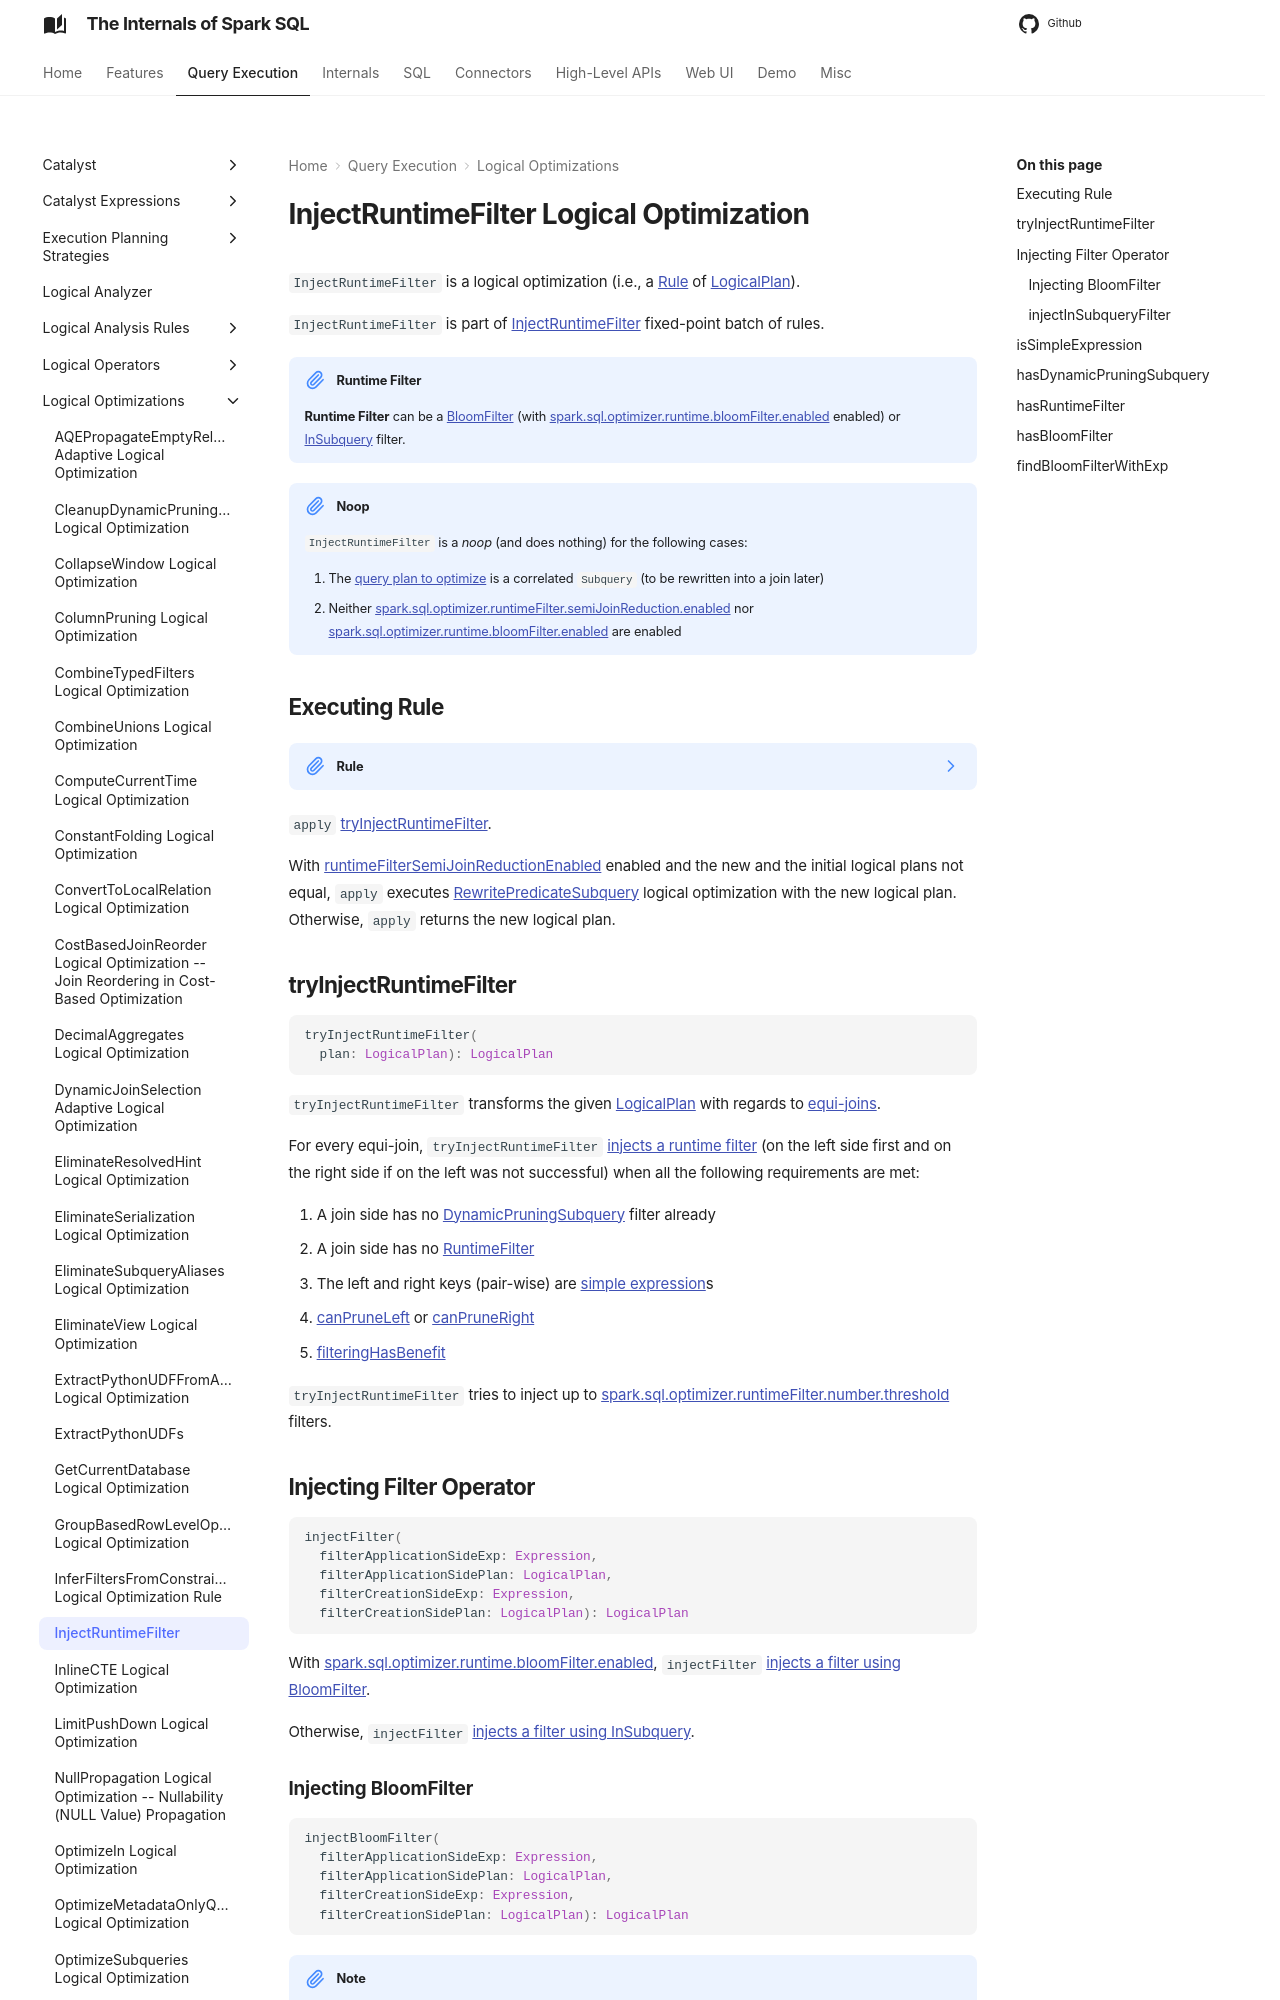

repository: japila-books/spark-sql-internals · page: logical-optimizations/InjectRuntimeFilter/index.html · generator: mkdocs

---
title: InjectRuntimeFilter
---

# InjectRuntimeFilter Logical Optimization

`InjectRuntimeFilter` is a logical optimization (i.e., a [Rule](../catalyst/Rule.md) of [LogicalPlan](../logical-operators/LogicalPlan.md)).

`InjectRuntimeFilter` is part of [InjectRuntimeFilter](../SparkOptimizer.md#InjectRuntimeFilter) fixed-point batch of rules.

!!! note "Runtime Filter"
    **Runtime Filter** can be a [BloomFilter](#hasBloomFilter) (with [spark.sql.optimizer.runtime.bloomFilter.enabled](../configuration-properties.md#spark.sql.optimizer.runtime.bloomFilter.enabled) enabled) or [InSubquery](#hasInSubquery) filter.

!!! note "Noop"
    `InjectRuntimeFilter` is a _noop_ (and does nothing) for the following cases:

    1. The [query plan to optimize](#apply) is a correlated `Subquery` (to be rewritten into a join later)
    1. Neither [spark.sql.optimizer.runtimeFilter.semiJoinReduction.enabled](../configuration-properties.md#spark.sql.optimizer.runtimeFilter.semiJoinReduction.enabled) nor [spark.sql.optimizer.runtime.bloomFilter.enabled](../configuration-properties.md#spark.sql.optimizer.runtime.bloomFilter.enabled) are enabled

## Executing Rule { #apply }

??? note "Rule"

    ```scala
    apply(
      plan: LogicalPlan): LogicalPlan
    ```

    `apply` is part of the [Rule](../catalyst/Rule.md#apply) abstraction.

`apply` [tryInjectRuntimeFilter](#tryInjectRuntimeFilter).

With [runtimeFilterSemiJoinReductionEnabled](../SQLConf.md#runtimeFilterSemiJoinReductionEnabled) enabled and the new and the initial logical plans not equal, `apply` executes [RewritePredicateSubquery](RewritePredicateSubquery.md) logical optimization with the new logical plan. Otherwise, `apply` returns the new logical plan.

## tryInjectRuntimeFilter { #tryInjectRuntimeFilter }

```scala
tryInjectRuntimeFilter(
  plan: LogicalPlan): LogicalPlan
```

`tryInjectRuntimeFilter` transforms the given [LogicalPlan](../logical-operators/LogicalPlan.md) with regards to [equi-joins](../ExtractEquiJoinKeys.md#unapply).

For every equi-join, `tryInjectRuntimeFilter` [injects a runtime filter](#injectFilter) (on the left side first and on the right side if on the left was not successful) when all the following requirements are met:

1. A join side has no [DynamicPruningSubquery](#hasDynamicPruningSubquery) filter already
1. A join side has no [RuntimeFilter](#hasRuntimeFilter)
1. The left and right keys (pair-wise) are [simple expression](#isSimpleExpression)s
1. [canPruneLeft](../JoinSelectionHelper.md#canPruneLeft) or [canPruneRight](../JoinSelectionHelper.md#canPruneRight)
1. [filteringHasBenefit](#filteringHasBenefit)

`tryInjectRuntimeFilter` tries to inject up to [spark.sql.optimizer.runtimeFilter.number.threshold](../configuration-properties.md#spark.sql.optimizer.runtimeFilter.number.threshold) filters.

## Injecting Filter Operator { #injectFilter }

```scala
injectFilter(
  filterApplicationSideExp: Expression,
  filterApplicationSidePlan: LogicalPlan,
  filterCreationSideExp: Expression,
  filterCreationSidePlan: LogicalPlan): LogicalPlan
```

With [spark.sql.optimizer.runtime.bloomFilter.enabled](../configuration-properties.md#spark.sql.optimizer.runtime.bloomFilter.enabled), `injectFilter` [injects a filter using BloomFilter](#injectBloomFilter).

Otherwise, `injectFilter` [injects a filter using InSubquery](#injectInSubqueryFilter).
